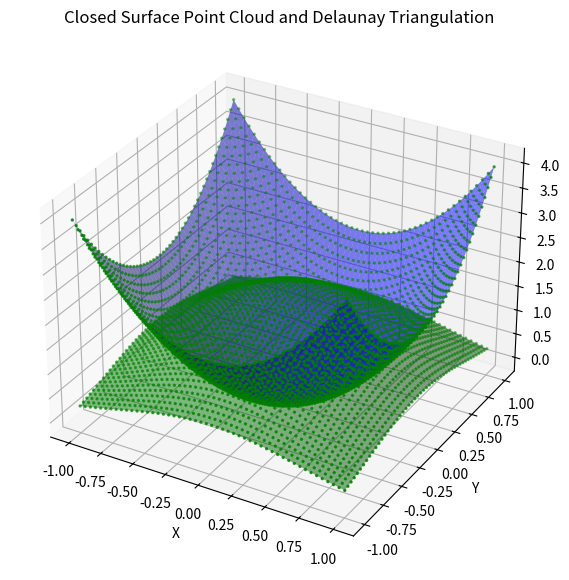

Write Python code to recreate this figure.
import numpy as np
from scipy.spatial import Delaunay
import matplotlib.pyplot as plt

# Define the two surface functions
def surface1(x, y):
    return 2 * x**2 + 2 * y**2

def surface2(x, y):
    return 2 * np.exp(-x**2 - y**2)


x = np.linspace(-1, 1, 50)
y = np.linspace(-1, 1, 50)
x, y = np.meshgrid(x, y)


z1 = surface1(x, y)
z2 = surface2(x, y)


points_surface1 = np.c_[x.ravel(), y.ravel(), z1.ravel()]
points_surface2 = np.c_[x.ravel(), y.ravel(), z2.ravel()]


points = np.vstack((points_surface1, points_surface2))

tri = Delaunay(points[:, :2]) 


fig = plt.figure(figsize=(10, 7))
ax = fig.add_subplot(111, projection='3d')


ax.plot_surface(x, y, z1, alpha=0.5, color='blue', edgecolor='none')


ax.plot_surface(x, y, z2, alpha=0.5, color='green', edgecolor='none')


ax.scatter(points[:, 0], points[:, 1], points[:, 2], c='green', s=2)

ax.set_xlabel('X')
ax.set_ylabel('Y')
ax.set_zlabel('Z')
ax.set_title('Closed Surface Point Cloud and Delaunay Triangulation')

plt.show()
